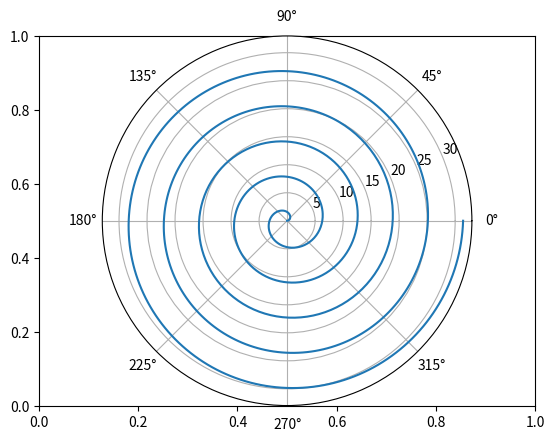

This figure's Python source:
import numpy as np
import matplotlib.pyplot as plt

x = 5
y = 10

fig, ax = plt.subplots()

ax = fig.add_subplot(111, projection='polar')
# Generate the spiral curve
theta = np.linspace(0, 10*np.pi, 1000)
r = theta

# Plot the spiral curve
ax.plot(theta, r)

# Show the plot
plt.show()